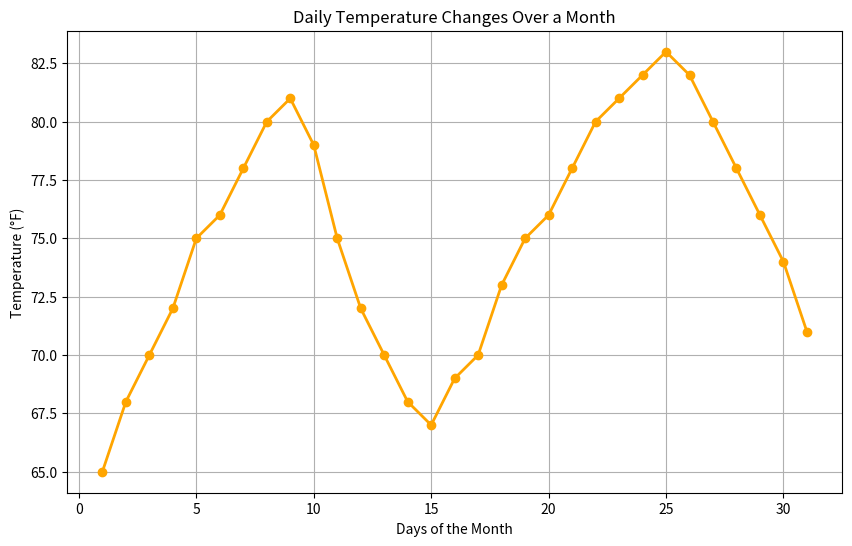

Source code (Python):
#!/usr/bin/env python
# coding: utf-8

# In[8]:


# Step 1: Import the necessary library
import matplotlib.pyplot as plt

# Step 2: Define the days and temperature data
days = list(range(1, 32))  # Days of the month (1 to 31)
temperature = [65, 68, 70, 72, 75, 76, 78, 80, 81, 79, 75, 72, 70, 68, 67, 69, 70, 73, 75, 76, 78, 80, 81, 82, 83, 82, 80, 78, 76, 74, 71]  # Daily temperatures

# Step 3: Set the figure size (optional)
plt.figure(figsize=(10, 6))  # Make the chart larger

# Step 4: Create a line chart
plt.plot(days, temperature, marker='o', color='orange', linestyle='-', linewidth=2, markersize=6)

# Step 5: Add labels and title
plt.xlabel('Days of the Month')  # Label for x-axis
plt.ylabel('Temperature (°F)')   # Label for y-axis
plt.title('Daily Temperature Changes Over a Month')  # Title of the chart

# Step 6: Display the line chart
plt.grid(True)  # Add gridlines for better readability
plt.show()


# In[ ]:





# In[ ]:




